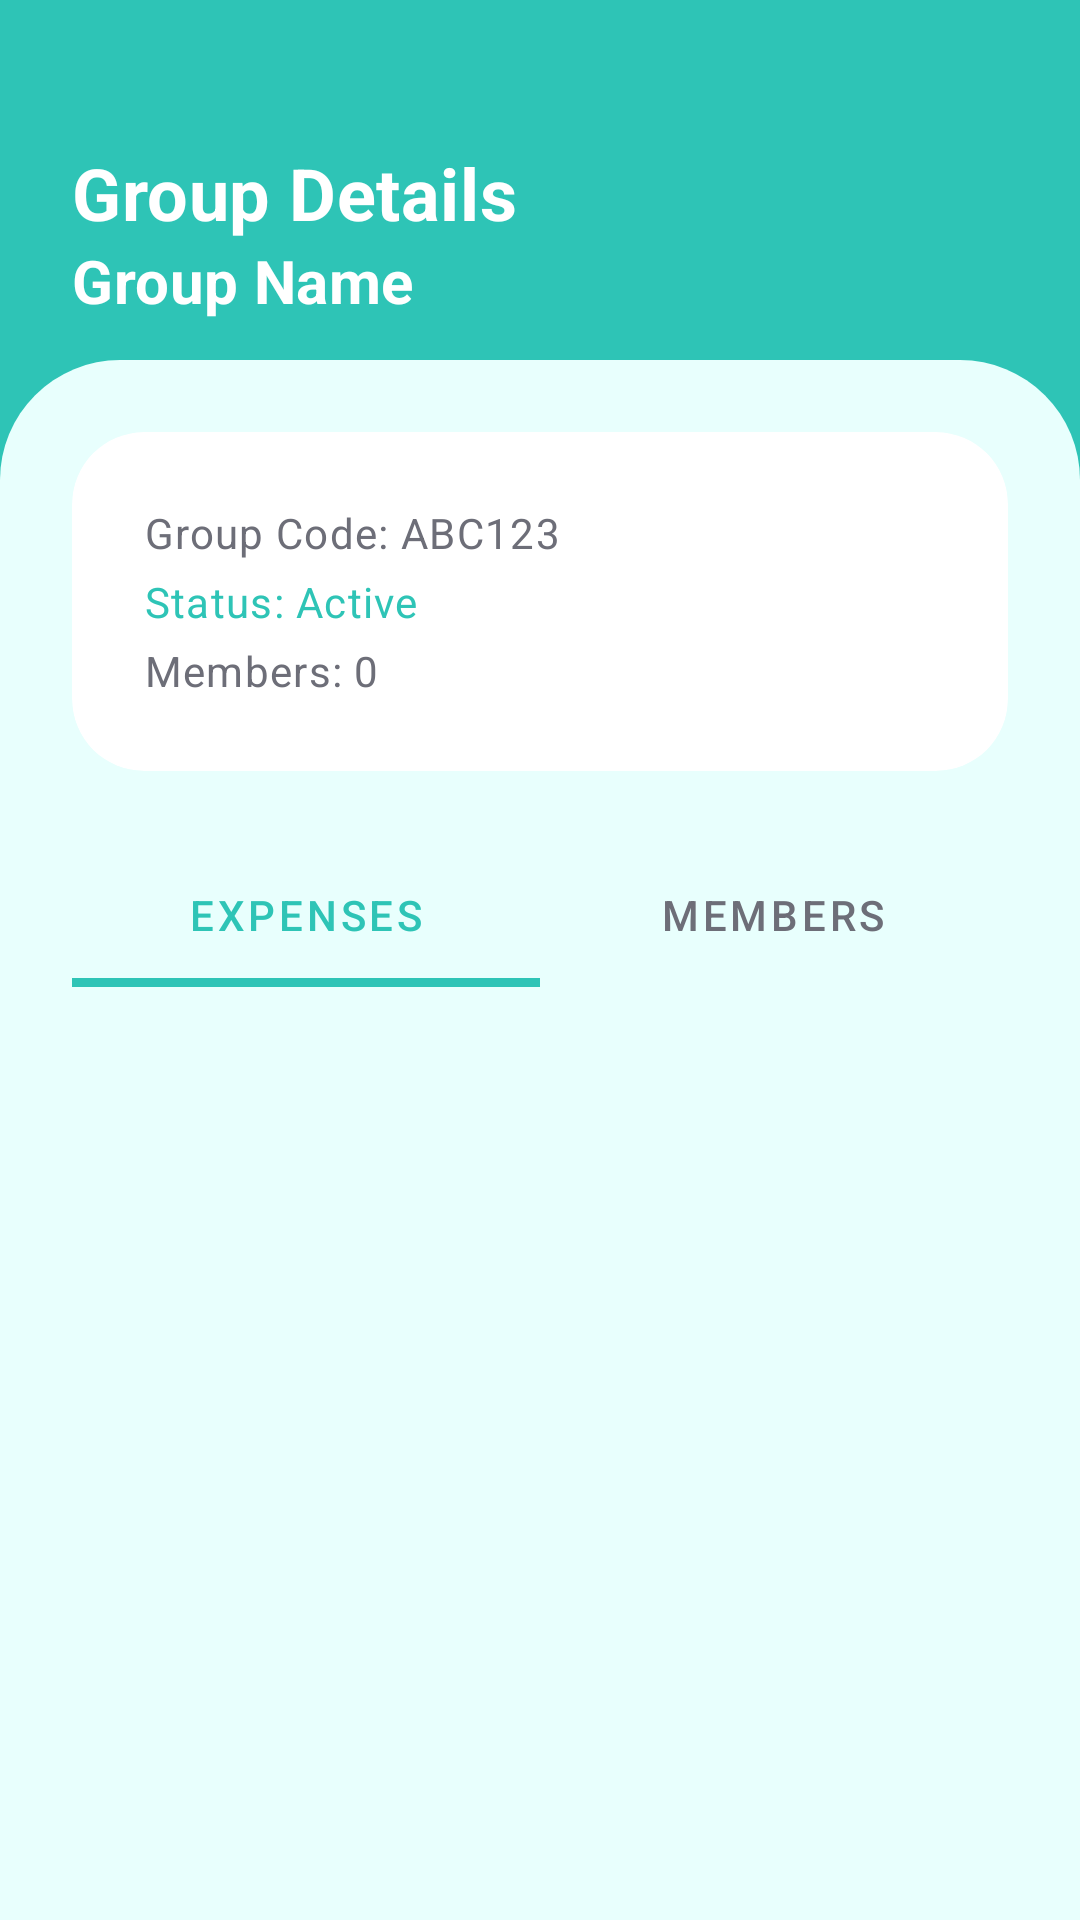

Android layout source for this screen:
<!-- AndroidManifest.xml: application theme Theme.FairShare -->
<!-- res/layout/fragment_group_detail.xml -->
<?xml version="1.0" encoding="utf-8"?>
<androidx.coordinatorlayout.widget.CoordinatorLayout
    xmlns:android="http://schemas.android.com/apk/res/android"
    xmlns:app="http://schemas.android.com/apk/res-auto"
    xmlns:tools="http://schemas.android.com/tools"
    android:layout_width="match_parent"
    android:layout_height="match_parent"
    android:background="@color/off_white"
    tools:context=".ui.groupdetail.GroupDetailFragment">

    
    <View
        android:id="@+id/headerBackground"
        android:layout_width="match_parent"
        android:layout_height="220dp"
        android:background="@color/teal" />

    <TextView
        android:id="@+id/tvHeaderTitle"
        style="@style/TextAppearance.MyApp.Heading1"
        android:layout_width="wrap_content"
        android:layout_height="wrap_content"
        android:layout_marginStart="24dp"
        android:layout_marginTop="48dp"
        android:text="Group Details"
        android:textColor="@color/white" />

    <TextView
        android:id="@+id/tvGroupName"
        style="@style/TextAppearance.MyApp.Heading2"
        android:layout_width="wrap_content"
        android:layout_height="wrap_content"
        android:layout_marginStart="24dp"
        android:layout_marginTop="80dp"
        android:text="Group Name"
        android:textColor="@color/white" />

    <ImageButton
        android:id="@+id/btnBack"
        android:layout_width="48dp"
        android:layout_height="48dp"
        android:layout_marginTop="48dp"
        android:layout_marginEnd="24dp"
        android:background="?attr/selectableItemBackgroundBorderless"
        android:src="@drawable/ic_back"
        android:tint="@color/white"
        app:layout_constraintEnd_toEndOf="parent"
        app:layout_constraintTop_toTopOf="parent" />

    
    <androidx.core.widget.NestedScrollView
        android:layout_width="match_parent"
        android:layout_height="match_parent"
        android:layout_marginTop="120dp"
        android:background="@drawable/bg_dashboard_content"
        android:clipToPadding="false"
        android:paddingBottom="88dp"
        app:layout_behavior="@string/appbar_scrolling_view_behavior">

        <LinearLayout
            android:layout_width="match_parent"
            android:layout_height="wrap_content"
            android:orientation="vertical"
            android:padding="24dp">

            
            <com.google.android.material.card.MaterialCardView
                android:layout_width="match_parent"
                android:layout_height="wrap_content"
                android:layout_marginBottom="24dp"
                app:cardCornerRadius="24dp"
                app:cardElevation="0dp"
                app:strokeWidth="0dp">

                <LinearLayout
                    android:layout_width="match_parent"
                    android:layout_height="wrap_content"
                    android:orientation="vertical"
                    android:padding="24dp">

                    <TextView
                        android:id="@+id/tvGroupCode"
                        style="@style/TextAppearance.MyApp.BodyNormal"
                        android:layout_width="wrap_content"
                        android:layout_height="wrap_content"
                        android:text="Group Code: ABC123"
                        android:textColor="@color/gray" />

                    <TextView
                        android:id="@+id/tvGroupStatus"
                        style="@style/TextAppearance.MyApp.BodyNormal"
                        android:layout_width="wrap_content"
                        android:layout_height="wrap_content"
                        android:layout_marginTop="4dp"
                        android:text="Status: Active"
                        android:textColor="@color/teal" />

                    <TextView
                        android:id="@+id/tvMemberCount"
                        style="@style/TextAppearance.MyApp.BodyNormal"
                        android:layout_width="wrap_content"
                        android:layout_height="wrap_content"
                        android:layout_marginTop="4dp"
                        android:text="Members: 0"
                        android:textColor="@color/gray" />

                </LinearLayout>
            </com.google.android.material.card.MaterialCardView>

            
            <com.google.android.material.button.MaterialButton
                android:id="@+id/btnMarkAsAccomplished"
                android:layout_width="match_parent"
                android:layout_height="56dp"
                android:layout_marginBottom="24dp"
                android:text="Mark as Accomplished"
                android:textAllCaps="false"
                android:textSize="16sp"
                android:textStyle="bold"
                android:visibility="gone"
                app:backgroundTint="@color/orange"
                app:cornerRadius="12dp"
                app:icon="@drawable/ic_check"
                app:iconGravity="textStart" />

            
            <com.google.android.material.tabs.TabLayout
                android:id="@+id/tabLayout"
                android:layout_width="match_parent"
                android:layout_height="wrap_content"
                android:layout_marginBottom="16dp"
                android:background="@android:color/transparent"
                app:tabIndicatorColor="@color/teal"
                app:tabIndicatorHeight="3dp"
                app:tabSelectedTextColor="@color/teal"
                app:tabTextColor="@color/gray"
                app:tabMode="fixed"
                app:tabGravity="fill">

                <com.google.android.material.tabs.TabItem
                    android:layout_width="wrap_content"
                    android:layout_height="wrap_content"
                    android:text="Expenses" />

                <com.google.android.material.tabs.TabItem
                    android:layout_width="wrap_content"
                    android:layout_height="wrap_content"
                    android:text="Members" />

            </com.google.android.material.tabs.TabLayout>

            
            <androidx.viewpager2.widget.ViewPager2
                android:id="@+id/viewPager"
                android:layout_width="match_parent"
                android:layout_height="400dp" />

        </LinearLayout>

    </androidx.core.widget.NestedScrollView>

    
</androidx.coordinatorlayout.widget.CoordinatorLayout>
<!-- resources referenced by this layout -->
<resources>
  <color name="gray">#6D6E78</color>
  <color name="off_white">#E8FFFD</color>
  <color name="orange">#FF9F1C</color>
  <color name="teal">#2EC4B6</color>
  <color name="white">#FFFFFFFF</color>
  <!-- drawable bg_dashboard_content (drawable) -->
  <?xml version="1.0" encoding="utf-8"?>
  <shape xmlns:android="http://schemas.android.com/apk/res/android"
      android:shape="rectangle">
      <solid android:color="@color/off_white" />
      <corners
          android:topLeftRadius="40dp"
          android:topRightRadius="40dp" />
  </shape>
  <style name="TextAppearance.MyApp.BodyNormal" parent="TextAppearance.MaterialComponents.Body1">
          <item name="android:fontFamily">@font/roboto_regular</item>
          <item name="android:textSize">14sp</item>
      </style>
  <style name="TextAppearance.MyApp.Heading1" parent="TextAppearance.MaterialComponents.Headline4">
          <item name="android:fontFamily">@font/montserrat_bold</item>
          <item name="android:textSize">24sp</item>
          <item name="android:textStyle">bold</item>
          <item name="android:textColor">@color/off_black</item>
      </style>
  <style name="TextAppearance.MyApp.Heading2" parent="TextAppearance.MaterialComponents.Headline4">
          <item name="android:fontFamily">@font/montserrat_bold</item>
          <item name="android:textSize">20sp</item>
          <item name="android:textStyle">bold</item>
          <item name="android:textColor">@color/off_black</item>
      </style>
  <style name="Theme.FairShare" parent="Theme.MaterialComponents.DayNight.NoActionBar">
          <item name="colorPrimary">@color/primary</item>
          <item name="colorPrimaryDark">@color/primary_dark</item>
          <item name="colorAccent">@color/accent</item>
          <item name="android:windowBackground">@color/bg_dark</item>
          <item name="android:statusBarColor">@color/primary</item>
          <item name="android:navigationBarColor">@color/bg_card</item>
          <item name="colorSurface">@color/bg_surface</item>
          <item name="colorOnSurface">@color/text_primary</item>
      </style>
  <color name="off_black">#272B40</color>
  <color name="primary">#2CB4A5</color>
  <color name="primary_dark">#239A8D</color>
  <color name="accent">#FF9F1C</color>
  <color name="bg_dark">#F2F2F2</color>
  <color name="bg_card">#FFFFFF</color>
  <color name="bg_surface">#FFFFFF</color>
  <color name="text_primary">#1A1A2E</color>
</resources>
